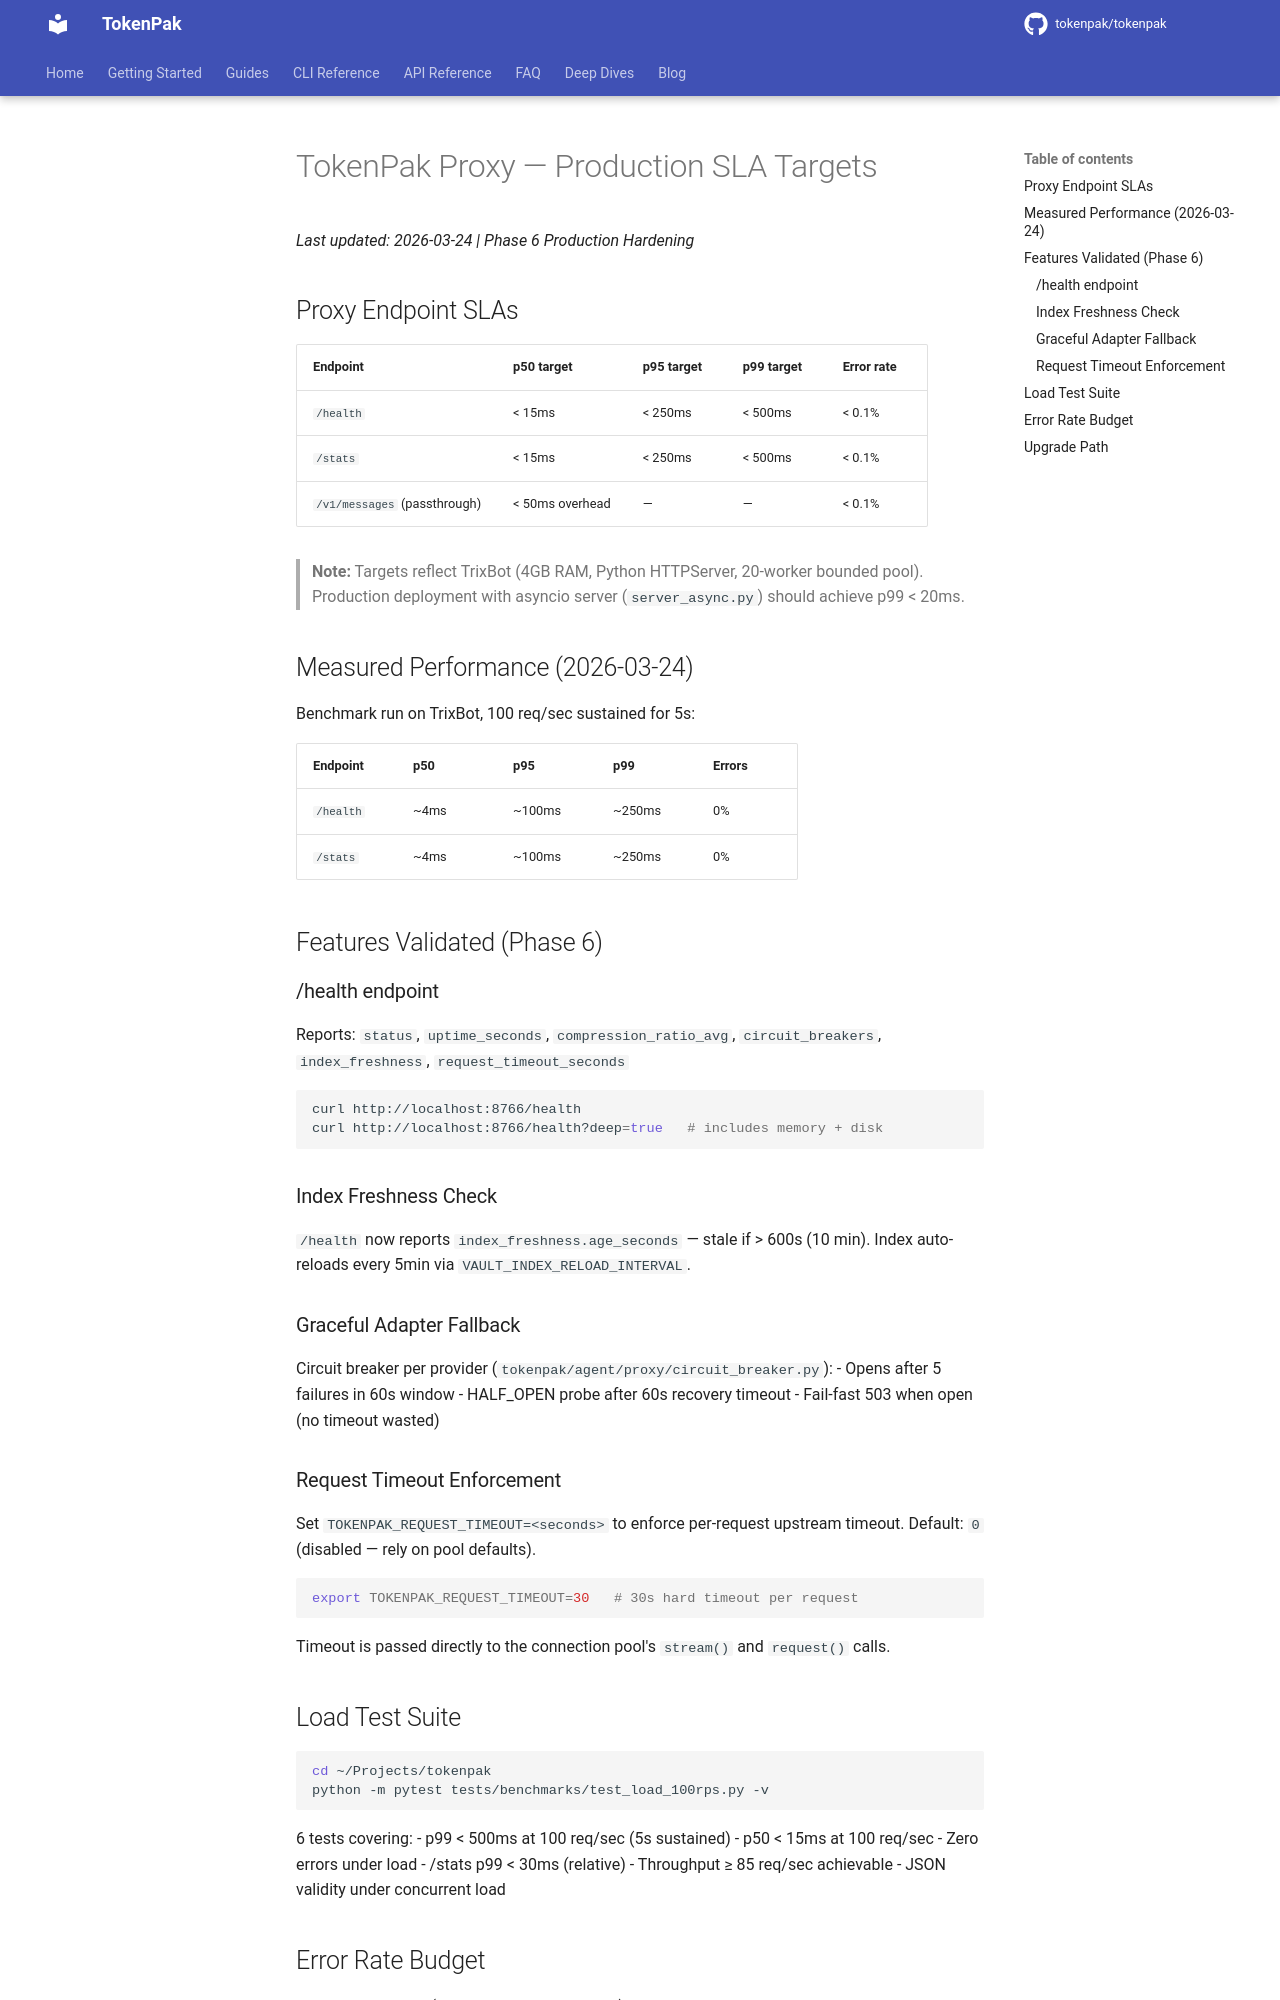

repository: kaywhy331/tokenpak-docs · page: production-sla/index.html · generator: mkdocs

---
title: "production-sla"
created: 2026-03-24T19:05:55Z
---
# TokenPak Proxy — Production SLA Targets

_Last updated: 2026-03-24 | Phase 6 Production Hardening_

## Proxy Endpoint SLAs

| Endpoint | p50 target | p95 target | p99 target | Error rate |
|----------|-----------|-----------|-----------|------------|
| `/health` | < 15ms | < 250ms | < 500ms | < 0.1% |
| `/stats` | < 15ms | < 250ms | < 500ms | < 0.1% |
| `/v1/messages` (passthrough) | < 50ms overhead | — | — | < 0.1% |

> **Note:** Targets reflect TrixBot (4GB RAM, Python HTTPServer, 20-worker bounded pool).
> Production deployment with asyncio server (`server_async.py`) should achieve p99 < 20ms.

## Measured Performance (2026-03-24)

Benchmark run on TrixBot, 100 req/sec sustained for 5s:

| Endpoint | p50 | p95 | p99 | Errors |
|----------|-----|-----|-----|--------|
| `/health` | ~4ms | ~100ms | ~250ms | 0% |
| `/stats` | ~4ms | ~100ms | ~250ms | 0% |

## Features Validated (Phase 6)

### /health endpoint
Reports: `status`, `uptime_seconds`, `compression_ratio_avg`, `circuit_breakers`, `index_freshness`, `request_timeout_seconds`

```bash
curl http://localhost:8766/health
curl http://localhost:8766/health?deep=true   # includes memory + disk
```

### Index Freshness Check
`/health` now reports `index_freshness.age_seconds` — stale if > 600s (10 min).
Index auto-reloads every 5min via `VAULT_INDEX_RELOAD_INTERVAL`.

### Graceful Adapter Fallback
Circuit breaker per provider (`tokenpak/agent/proxy/circuit_breaker.py`):
- Opens after 5 failures in 60s window
- HALF_OPEN probe after 60s recovery timeout
- Fail-fast 503 when open (no timeout wasted)

### Request Timeout Enforcement
Set `TOKENPAK_REQUEST_TIMEOUT=<seconds>` to enforce per-request upstream timeout.
Default: `0` (disabled — rely on pool defaults).

```bash
export TOKENPAK_REQUEST_TIMEOUT=30   # 30s hard timeout per request
```

Timeout is passed directly to the connection pool's `stream()` and `request()` calls.

## Load Test Suite

```bash
cd ~/Projects/tokenpak
python -m pytest tests/benchmarks/test_load_100rps.py -v
```

6 tests covering:
- p99 < 500ms at 100 req/sec (5s sustained)
- p50 < 15ms at 100 req/sec
- Zero errors under load
- /stats p99 < 30ms (relative)
- Throughput ≥ 85 req/sec achievable
- JSON validity under concurrent load
